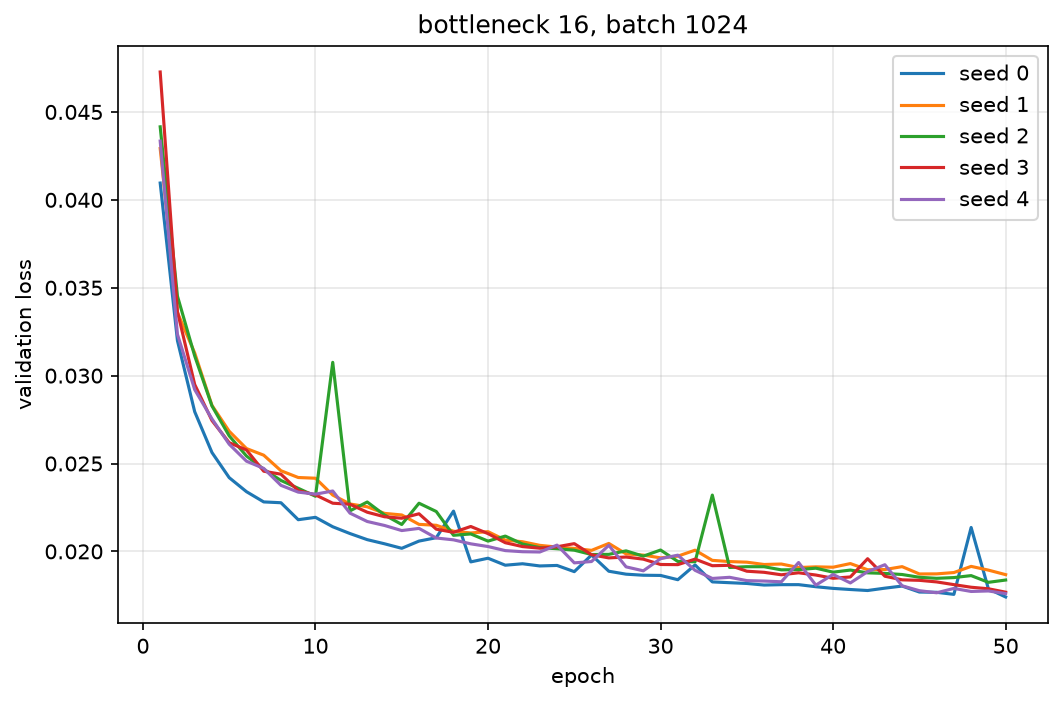

The file beside this chart, header and first rows:
seed, epoch, val_loss
0, 1, 0.04096
0, 2, 0.03199
0, 3, 0.02795
0, 4, 0.02563
0, 5, 0.02419
0, 6, 0.0234
0, 7, 0.02281
0, 8, 0.02277
0, 9, 0.0218
0, 10, 0.02194
0, 11, 0.0214
0, 12, 0.02101
0, 13, 0.02067
0, 14, 0.02043
0, 15, 0.02018
0, 16, 0.02059
0, 17, 0.02078
0, 18, 0.02229
0, 19, 0.0194
0, 20, 0.01961
0, 21, 0.01921
0, 22, 0.0193
0, 23, 0.01917
0, 24, 0.0192
0, 25, 0.01885
0, 26, 0.01979
0, 27, 0.01887
0, 28, 0.0187
0, 29, 0.01864
0, 30, 0.01863
0, 31, 0.01839
0, 32, 0.01923
0, 33, 0.01826
0, 34, 0.01822
0, 35, 0.01818
0, 36, 0.01808
0, 37, 0.01811
0, 38, 0.01811
0, 39, 0.01799
0, 40, 0.0179
0, 41, 0.01783
0, 42, 0.01777
0, 43, 0.01791
0, 44, 0.01803
0, 45, 0.01769
0, 46, 0.01767
0, 47, 0.01756
0, 48, 0.02136
0, 49, 0.01787
0, 50, 0.01741
1, 1, 0.04292
1, 2, 0.03359
1, 3, 0.03129
1, 4, 0.02831
1, 5, 0.02683
1, 6, 0.02585
1, 7, 0.02547
1, 8, 0.02459
1, 9, 0.0242
1, 10, 0.02416
... 190 more rows
